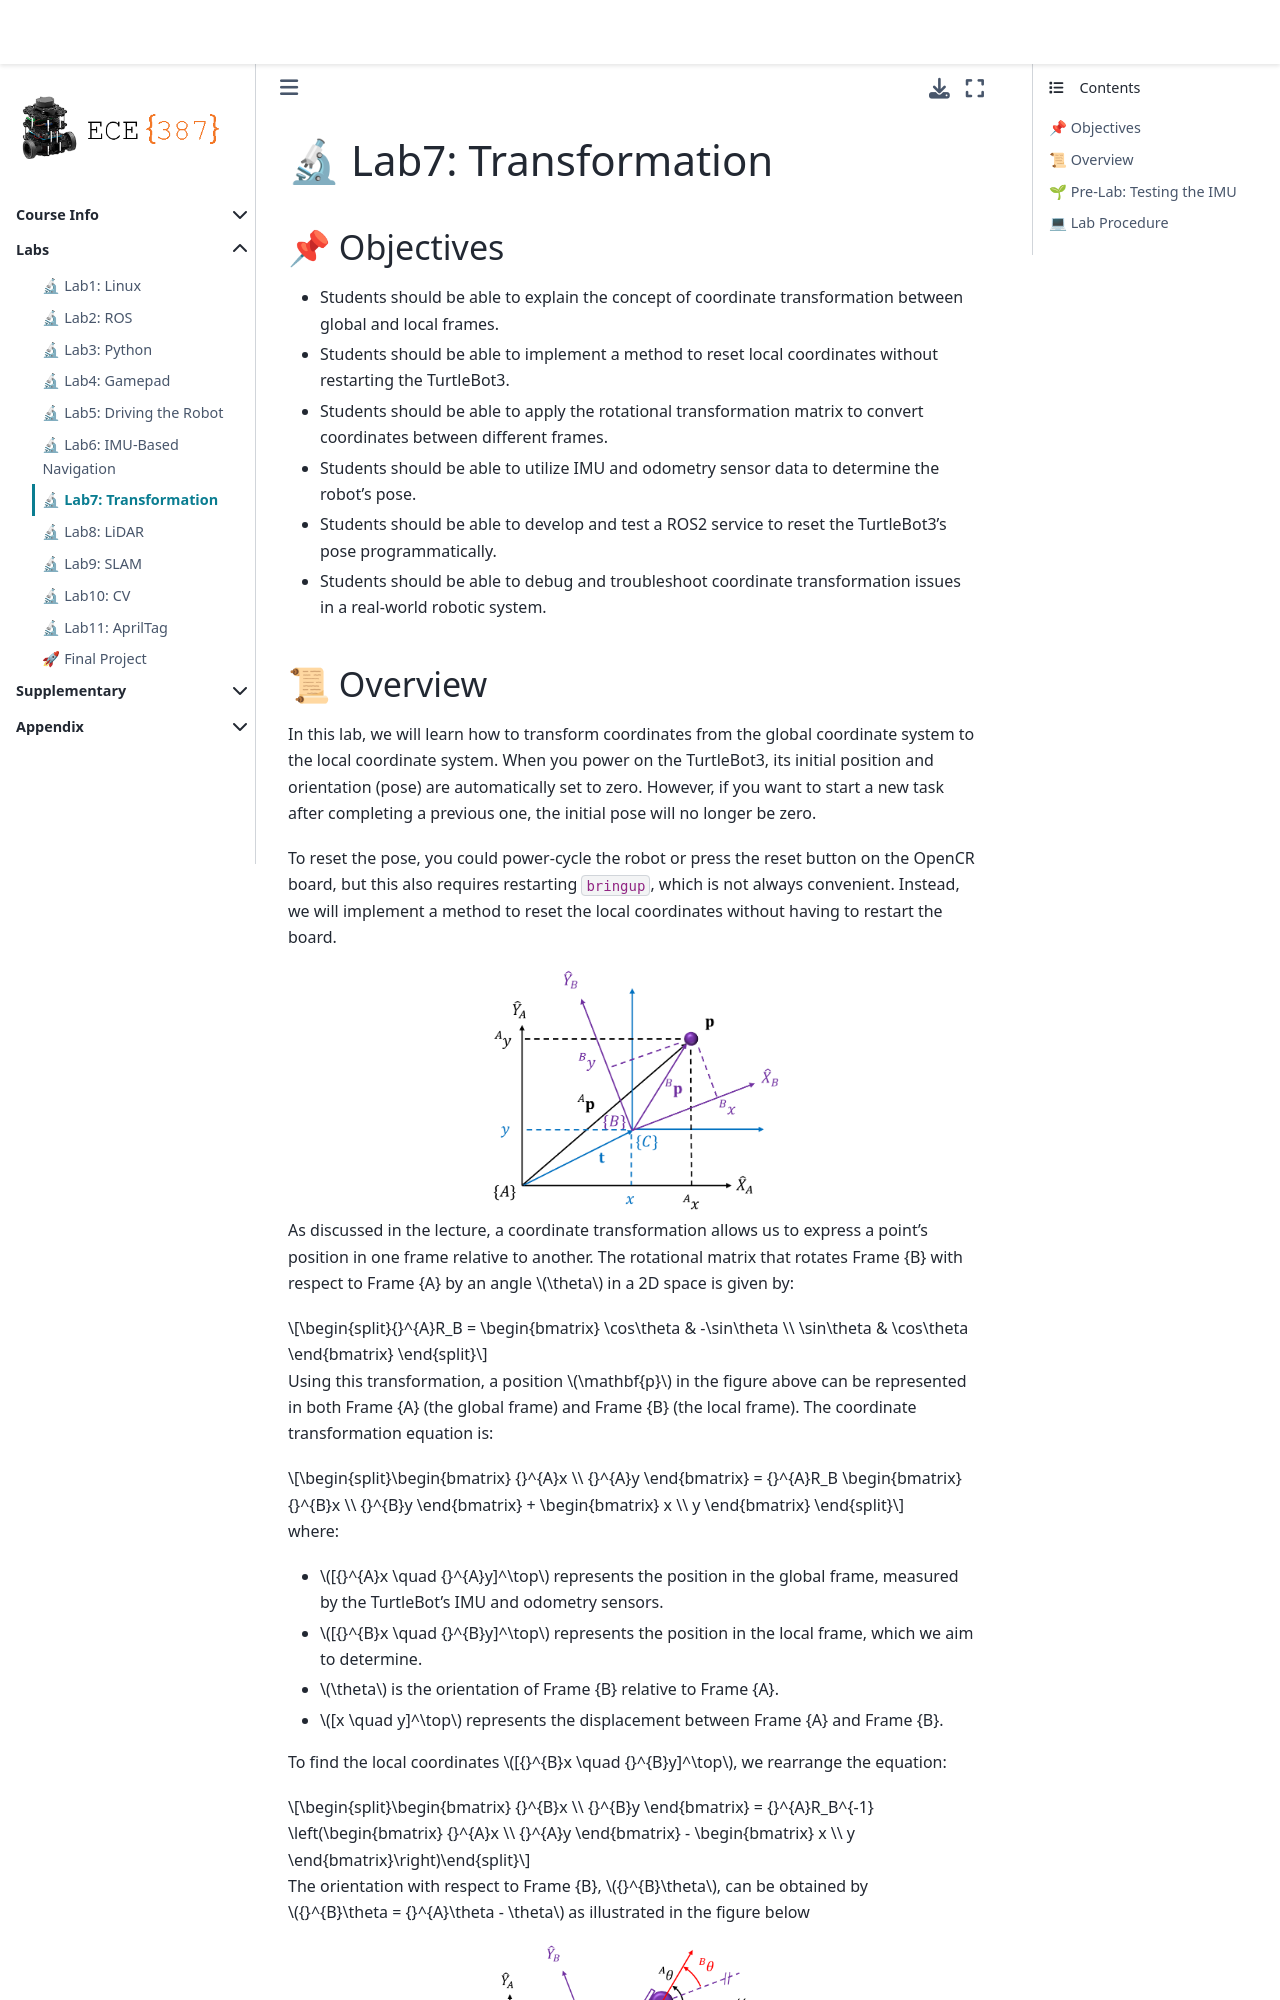

repository: ECE-387/ece-387.github.io · page: Labs/Lab7_TF.html · generator: jekyll

# 🔬 Lab7: Transformation

## 📌 Objectives
- Students should be able to explain the concept of coordinate transformation between global and local frames.
- Students should be able to implement a method to reset local coordinates without restarting the TurtleBot3.
- Students should be able to apply the rotational transformation matrix to convert coordinates between different frames.
- Students should be able to utilize IMU and odometry sensor data to determine the robot’s pose.
- Students should be able to develop and test a ROS2 service to reset the TurtleBot3’s pose programmatically.
- Students should be able to debug and troubleshoot coordinate transformation issues in a real-world robotic system.
